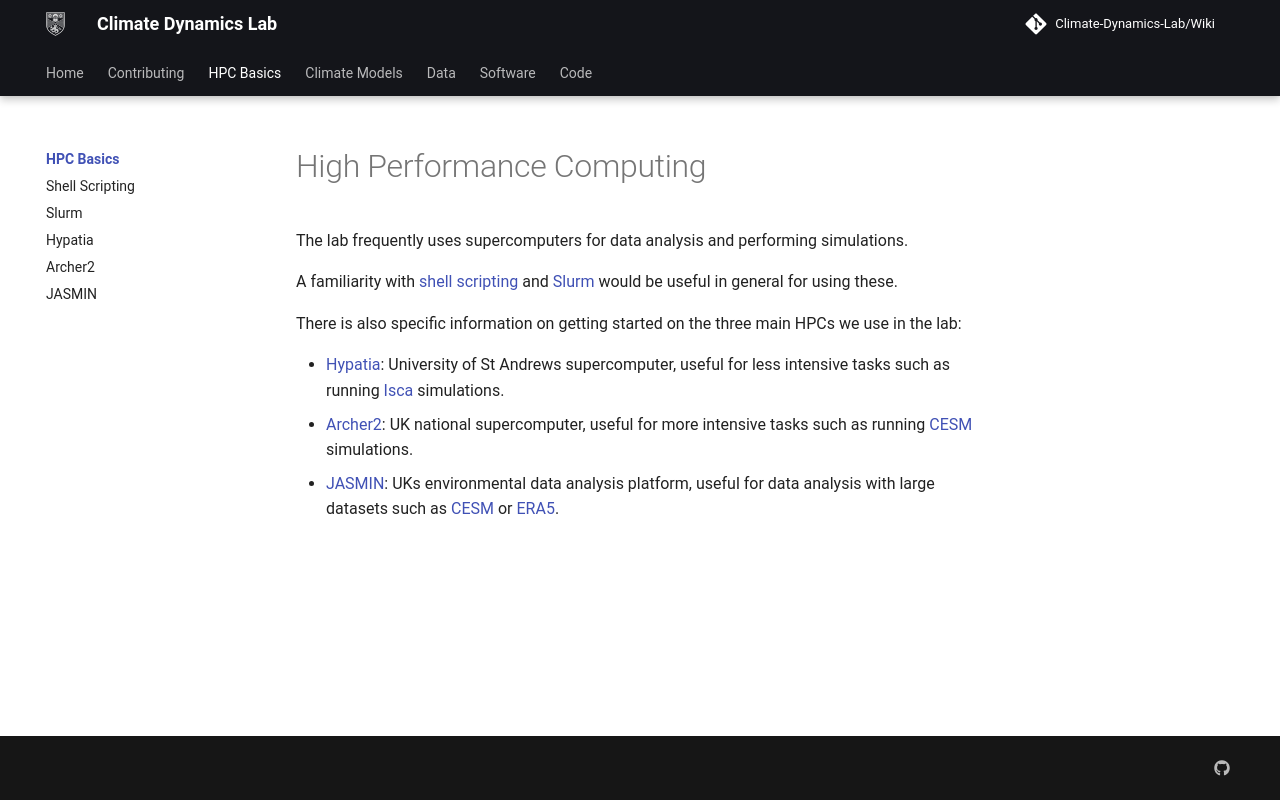

repository: Climate-Dynamics-Lab/Wiki · page: hpc_basics/index.html · generator: mkdocs

# High Performance Computing

The lab frequently uses supercomputers for data analysis and performing simulations.

A familiarity with [shell scripting](shell_scripting.md) and [Slurm](slurm.md) 
would be useful in general for using these. 

There is also specific information on getting started on the
three main HPCs we use in the lab:

* [Hypatia](hypatia.md): University of St Andrews supercomputer, useful for less intensive tasks such 
as running [Isca](../climate_models/isca/index.md) simulations.
* [Archer2](archer2.md): UK national supercomputer, useful for more intensive tasks such as 
running [CESM](../climate_models/cesm/index.md) simulations.
* [JASMIN](jasmin.md): UKs environmental data analysis platform, useful for data analysis
with large datasets such as [CESM](../data/cesm/index.md) or [ERA5](../data/era5/index.md).
